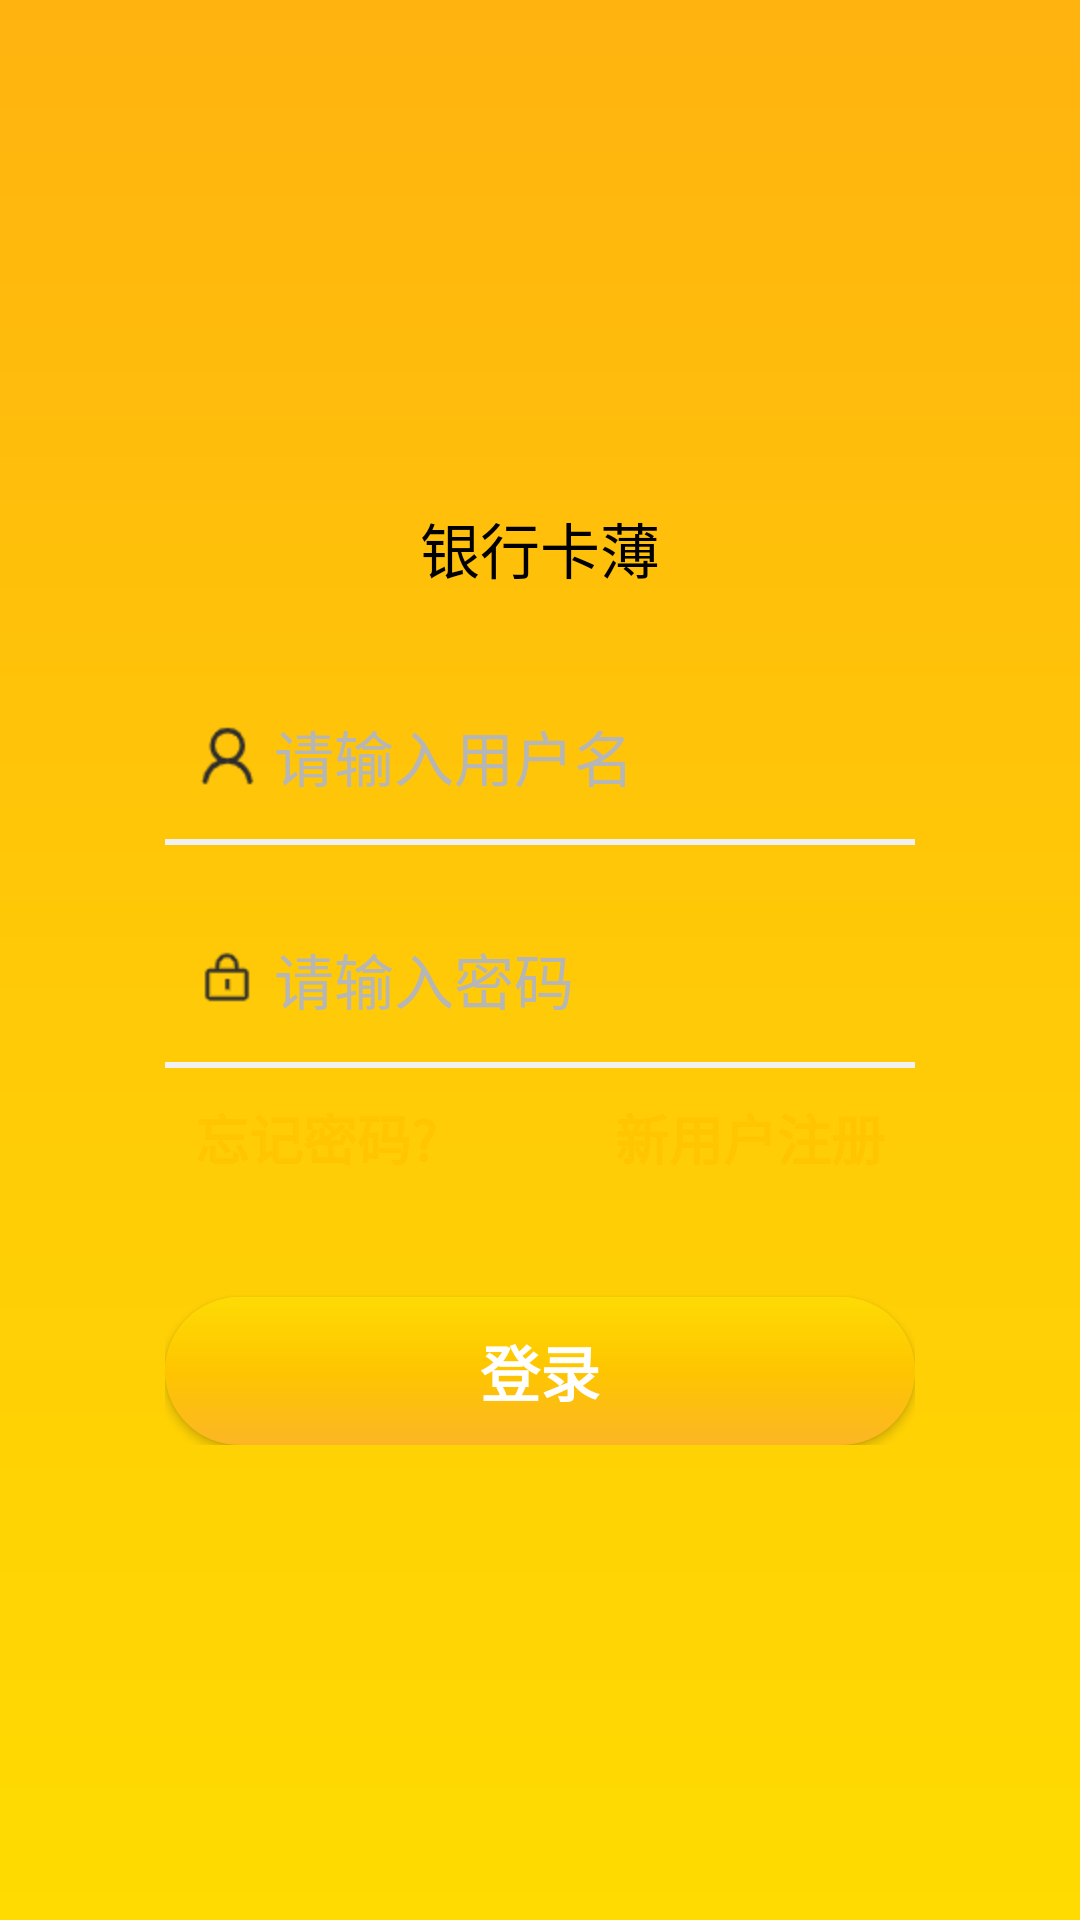

Android layout source for this screen:
<!-- AndroidManifest.xml: application theme Theme.BankAccount -->
<!-- res/layout/activity_register.xml -->
<?xml version="1.0" encoding="utf-8"?>
<LinearLayout xmlns:android="http://schemas.android.com/apk/res/android"
    xmlns:app="http://schemas.android.com/apk/res-auto"
    xmlns:tools="http://schemas.android.com/tools"
    android:layout_width="match_parent"
    android:layout_height="match_parent"
    android:orientation="vertical"
    android:gravity="center"
    android:background="@drawable/main_bg"
    tools:context=".activity.RegisterActivity">

    <LinearLayout
        android:layout_width="match_parent"
        android:layout_height="wrap_content"
        android:layout_marginLeft="35dp"
        android:layout_marginRight="35dp"
        android:background="@drawable/login_bg"
        android:orientation="vertical"
        android:paddingTop="20dp"
        android:paddingBottom="20dp"
        android:paddingLeft="20dp"
        android:paddingRight="20dp"
        >
        <TextView
            android:layout_width="match_parent"
            android:layout_height="wrap_content"
            android:padding="10dp"
            android:layout_marginBottom="20dp"
            android:text="银行卡薄"
            android:textSize="20sp"
            android:textColor="@color/black"
            android:gravity="center"
            />
        <LinearLayout
            android:layout_width="match_parent"
            android:layout_height="wrap_content"
            android:layout_marginBottom="20dp"
            android:orientation="vertical">
            <EditText
                android:id="@+id/user"
                android:layout_width="match_parent"
                android:layout_height="wrap_content"
                android:hint="请输入用户名"
                android:textColorHint="#b6b6b6"
                android:drawableLeft="@mipmap/user"
                android:drawablePadding="5dp"
                android:padding="10dp"
                android:background="@null"
                android:singleLine="true"
                android:textSize="20sp"

                android:scrollbars="horizontal"
                android:textColor="@color/black"
                android:gravity="center_vertical"
                android:layout_marginBottom="3dp"
                />
            <View
                android:layout_below="@+id/user"
                android:layout_width="match_parent"
                android:layout_height="2dp"
                android:background="#f1f1f1"
                />
        </LinearLayout>

        <LinearLayout
            android:layout_width="match_parent"
            android:layout_height="wrap_content"
            android:orientation="vertical">
            <EditText
                android:id="@+id/password"
                android:layout_width="match_parent"
                android:layout_height="wrap_content"
                android:hint="请输入密码"
                android:textColorHint="#b6b6b6"
                android:drawableLeft="@mipmap/password"
                android:drawablePadding="5dp"
                android:padding="10dp"
                android:background="@null"
                android:textSize="20sp"
                android:textColor="@color/black"
                android:gravity="center_vertical"
                android:layout_marginBottom="3dp"
                android:inputType="textPassword"

                />
            <View
                android:layout_below="@+id/user"
                android:layout_width="match_parent"
                android:layout_height="2dp"
                android:background="#f1f1f1"
                />
        </LinearLayout>

        <RelativeLayout
            android:layout_width="match_parent"
            android:layout_height="wrap_content"
            >
            <TextView
                android:layout_width="wrap_content"
                android:layout_height="wrap_content"
                android:padding="10dp"
                android:text="忘记密码?"
                android:textSize="18sp"
                android:textColor="#fec500"
                android:textStyle="bold"
                />
            <TextView
                android:id="@+id/register"
                android:layout_width="wrap_content"
                android:layout_height="wrap_content"
                android:padding="10dp"
                android:text="新用户注册"
                android:textSize="18sp"
                android:textColor="#fec500"
                android:layout_alignParentRight="true"
                android:textStyle="bold"

                />
        </RelativeLayout>

        <LinearLayout
            android:layout_width="match_parent"
            android:orientation="horizontal"
            android:layout_height="wrap_content">
            <Button
                android:id="@+id/login"
                android:layout_width="0dp"
                android:layout_height="wrap_content"
                android:padding="10dp"
                android:layout_weight="1"
                android:layout_marginTop="30dp"
                android:text="登录"
                android:textColor="#ffffff"
                android:textStyle="bold"
                android:background="@drawable/login_btn_bg"
                android:textSize="20sp"

                />

        </LinearLayout>






















    </LinearLayout>






</LinearLayout>
<!-- resources referenced by this layout -->
<resources>
  <color name="black">#FF000000</color>
  <!-- drawable login_btn_bg (drawable) -->
  <?xml version="1.0" encoding="utf-8"?>
  <shape xmlns:android="http://schemas.android.com/apk/res/android"
      android:shape="rectangle">
   <gradient android:angle="270"
       android:startColor="#fedb04"
       android:centerColor="#fec500"
       android:endColor="#fcb625"
       />
      <corners android:radius="100dp" />
  </shape>
  <!-- drawable main_bg (drawable) -->
  <?xml version="1.0" encoding="utf-8"?>
  <shape xmlns:android="http://schemas.android.com/apk/res/android"
      android:shape="rectangle">
  
      <gradient android:angle="90" android:startColor="#ffdb01"
          android:centerColor="#ffc907"
           android:endColor="#ffb30f" />
  </shape>
  <!-- mipmap password: png bitmap (mipmap-hdpi, 457 bytes) -->
  <!-- mipmap user: png bitmap (mipmap-hdpi, 1011 bytes) -->
  <style name="Theme.BankAccount" parent="Theme.AppCompat.NoActionBar">
          <item name="colorPrimary">@color/colorPrimaryDark</item>
          <item name="colorPrimaryDark">@color/colorPrimary</item>
          <item name="colorAccent">@color/colorAccent</item>
      </style>
  <color name="colorPrimaryDark">#00574B</color>
  <color name="colorPrimary">#008577</color>
  <color name="colorAccent">#D81B60</color>
</resources>
